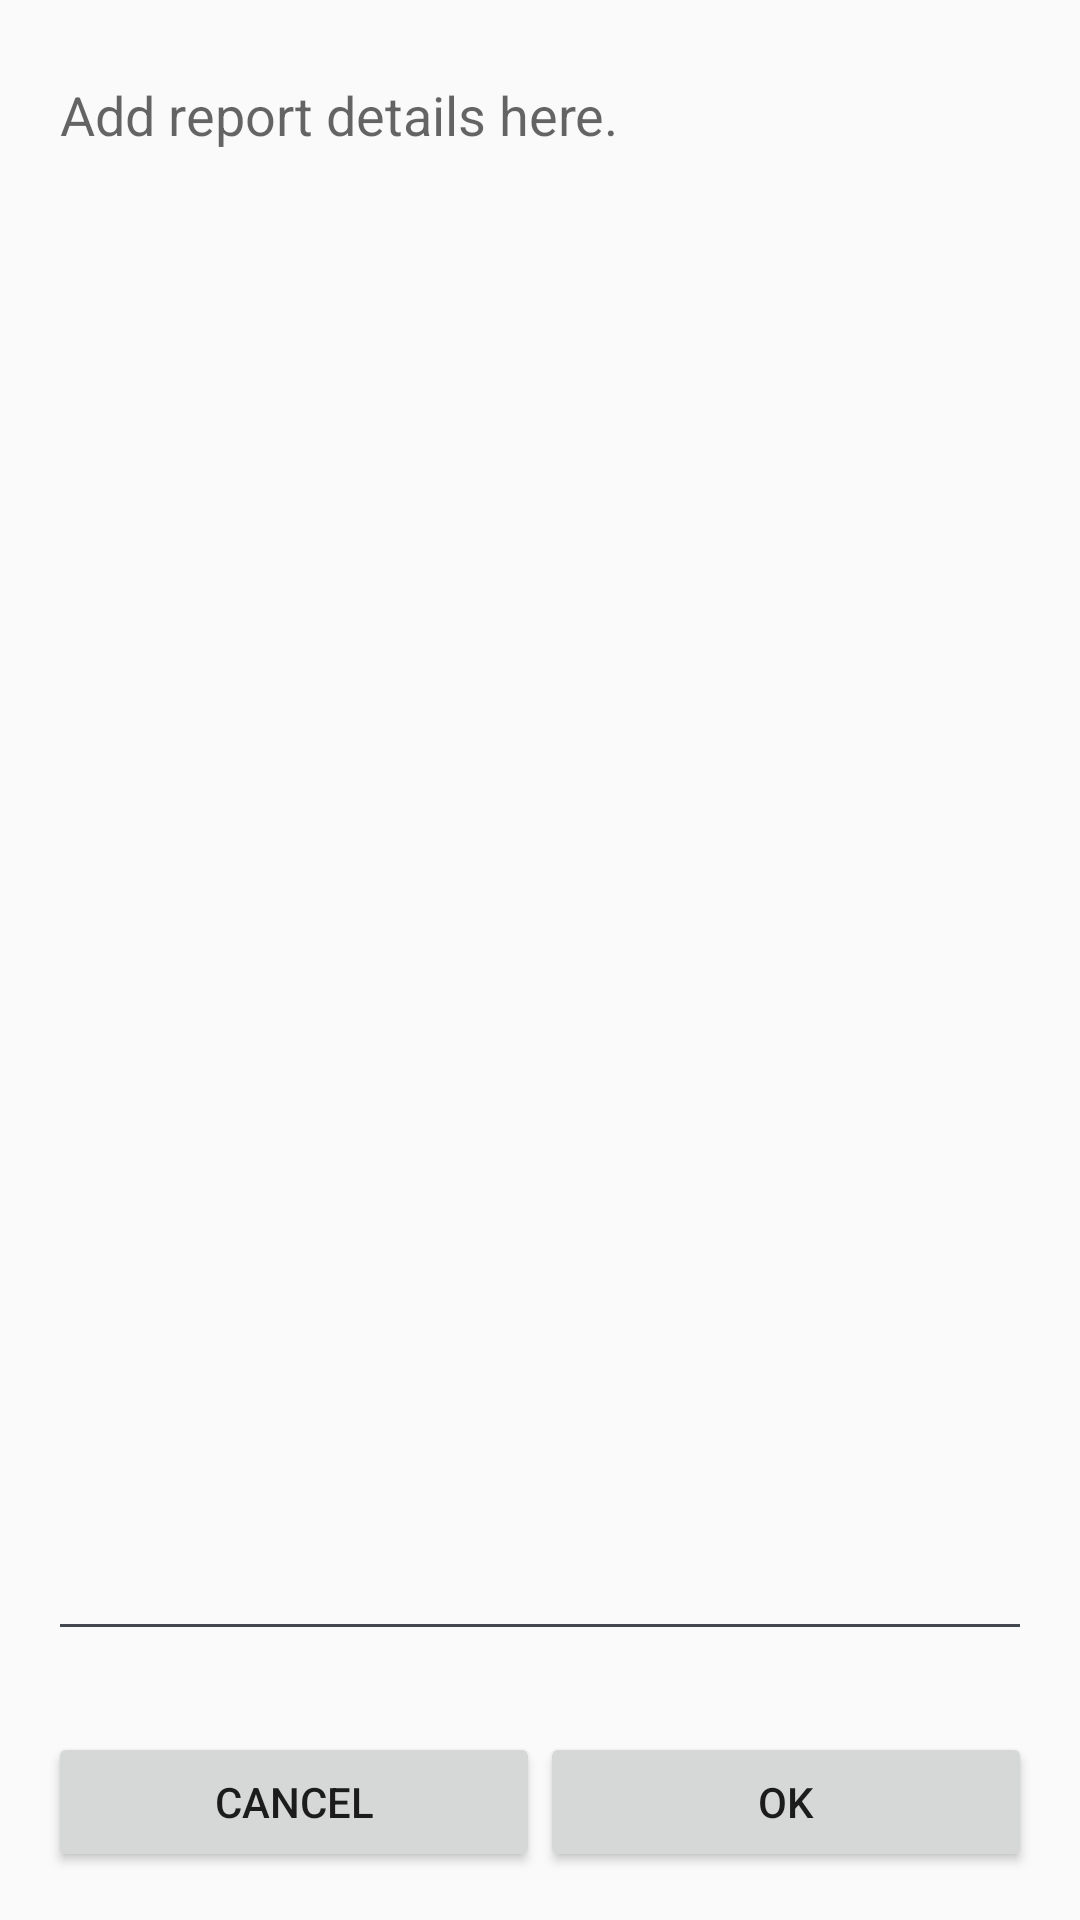

Android layout source for this screen:
<!-- AndroidManifest.xml: application theme AppTheme.NoActionBar -->
<!-- res/layout/activity_report_comment.xml -->
<?xml version="1.0" encoding="utf-8"?>
<RelativeLayout xmlns:android="http://schemas.android.com/apk/res/android"
    xmlns:tools="http://schemas.android.com/tools"
    android:layout_width="match_parent"
    android:layout_height="match_parent"
    android:paddingBottom="@dimen/activity_vertical_margin"
    android:paddingLeft="@dimen/activity_horizontal_margin"
    android:paddingRight="@dimen/activity_horizontal_margin"
    android:paddingTop="@dimen/activity_vertical_margin"
    tools:context=".Activities.Report.ReportComment">

    <LinearLayout
        android:layout_width="match_parent"
        android:layout_height="wrap_content"
        android:orientation="vertical"
        android:weightSum="2">

        <ScrollView
            android:id="@+id/scroll"
            android:layout_width="match_parent"
            android:layout_height="wrap_content"
            android:layout_weight="1.5"
            android:scrollbars="vertical">

            <EditText
                android:id="@+id/comment"
                android:layout_width="match_parent"

                android:layout_height="match_parent"
                android:gravity="top"
                android:layout_marginBottom="30dp"
                android:hint="@string/commentHint"
                android:paddingBottom="500dp" />
        </ScrollView>

        <LinearLayout
            android:layout_weight="0.5"
            android:layout_width="match_parent"
            android:layout_height="wrap_content"
            android:weightSum="2"
            android:orientation="horizontal">
            <Button
                android:id="@+id/cancel"
                android:layout_weight="1"
                android:layout_width="match_parent"
                android:layout_height="wrap_content"
                android:text="Cancel" />
            <Button
                android:id="@+id/ok"
                android:layout_weight="1"
                android:layout_width="match_parent"
                android:layout_height="wrap_content"
                android:text="Ok" />


        </LinearLayout>
    </LinearLayout>
</RelativeLayout>
<!-- resources referenced by this layout -->
<resources>
  <dimen name="activity_horizontal_margin">16dp</dimen>
  <dimen name="activity_vertical_margin">16dp</dimen>
  <string name="commentHint">Add report details here.</string>
  <style name="AppTheme.NoActionBar">
          <item name="windowActionBar">false</item>
          <item name="windowNoTitle">true</item>
          <item name="android:textColorSecondary">@color/colorPrimary</item>
      </style>
  <color name="colorPrimary">#42484E</color>
</resources>
